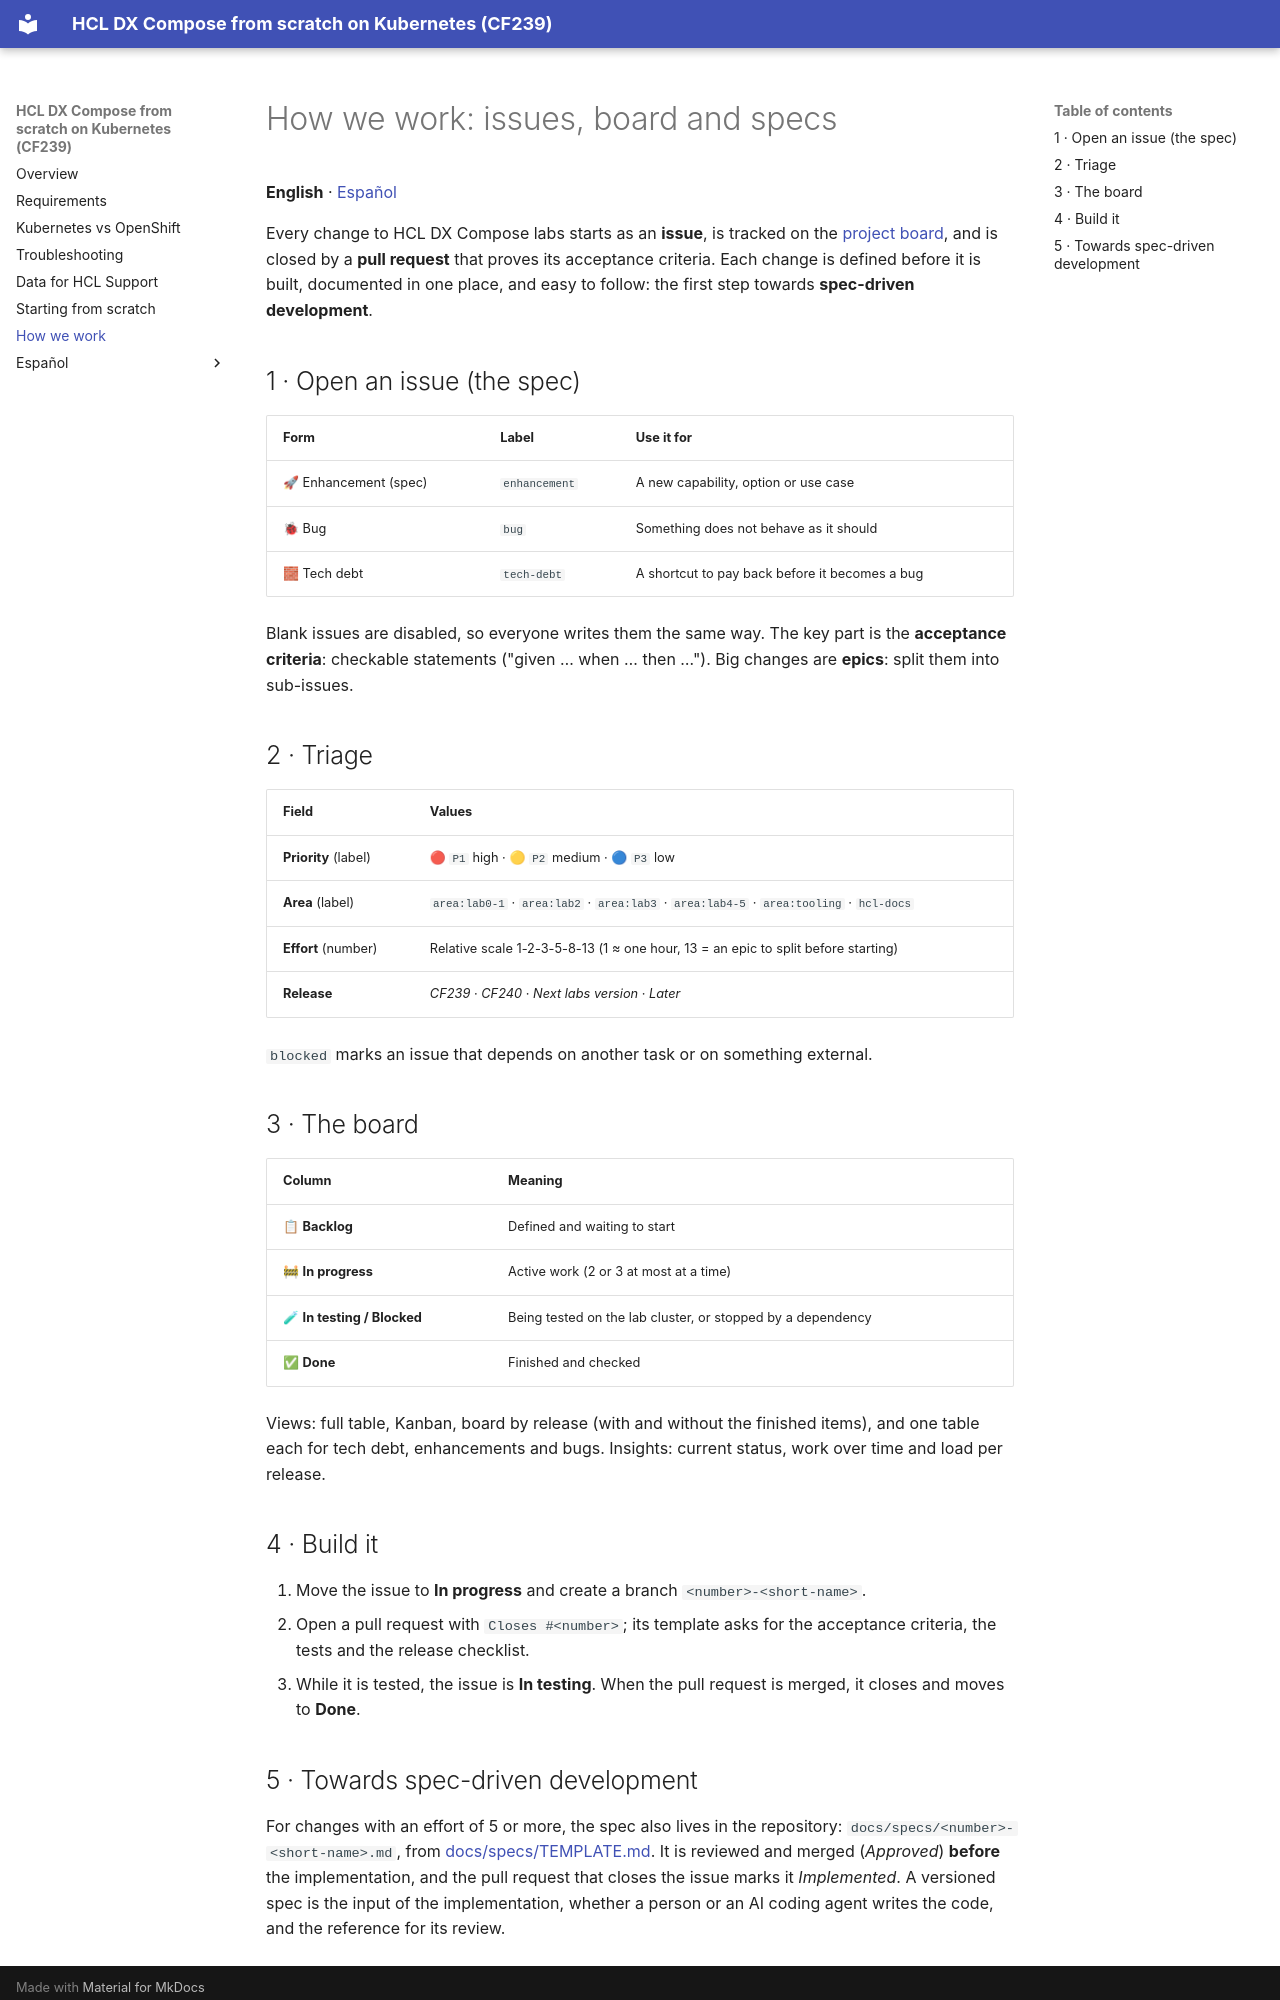

repository: europesip/hcl-dx-compose-labs · page: workflow/index.html · generator: mkdocs

# How we work: issues, board and specs

<p><b>English</b> · <a href="workflow.es.md">Español</a></p>

Every change to HCL DX Compose labs starts as an **issue**, is tracked on the [project board](https://github.com/orgs/europesip/projects/4), and is closed by a
**pull request** that proves its acceptance criteria. Each change is defined before it is built, documented in one
place, and easy to follow: the first step towards **spec-driven development**.

## 1 · Open an issue (the spec)

| Form | Label | Use it for |
|---|---|---|
| 🚀 Enhancement (spec) | `enhancement` | A new capability, option or use case |
| 🐞 Bug | `bug` | Something does not behave as it should |
| 🧱 Tech debt | `tech-debt` | A shortcut to pay back before it becomes a bug |

Blank issues are disabled, so everyone writes them the same way. The key part is the **acceptance criteria**:
checkable statements ("given … when … then …"). Big changes are **epics**: split them into sub-issues.

## 2 · Triage

| Field | Values |
|---|---|
| **Priority** (label) | 🔴 `P1` high · 🟡 `P2` medium · 🔵 `P3` low |
| **Area** (label) | `area:lab0-1` · `area:lab2` · `area:lab3` · `area:lab4-5` · `area:tooling` · `hcl-docs` |
| **Effort** (number) | Relative scale 1-2-3-5-8-13 (1 ≈ one hour, 13 = an epic to split before starting) |
| **Release** | *CF239* · *CF240* · *Next labs version* · *Later* |

`blocked` marks an issue that depends on another task or on something external.

## 3 · The board

| Column | Meaning |
|---|---|
| 📋 **Backlog** | Defined and waiting to start |
| 🚧 **In progress** | Active work (2 or 3 at most at a time) |
| 🧪 **In testing / Blocked** | Being tested on the lab cluster, or stopped by a dependency |
| ✅ **Done** | Finished and checked |

Views: full table, Kanban, board by release (with and without the finished items), and one table each for tech
debt, enhancements and bugs. Insights: current status, work over time and load per release.

## 4 · Build it

1. Move the issue to **In progress** and create a branch `<number>-<short-name>`.
2. Open a pull request with `Closes #<number>`; its template asks for the acceptance criteria, the tests and the
   release checklist.
3. While it is tested, the issue is **In testing**. When the pull request is merged, it closes and moves to **Done**.
